Labelled photos from "dataset", an image-classification folder in akbartangir/DL-workspace. The possible labels are: paper, rock, scissors.

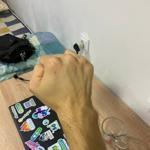
Label: rock

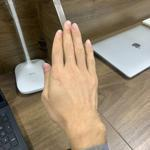
Label: paper

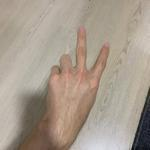
Label: scissors

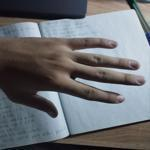
Label: paper

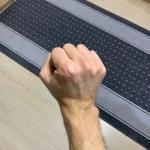
Label: rock

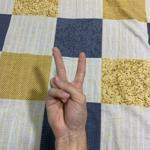
Label: scissors
